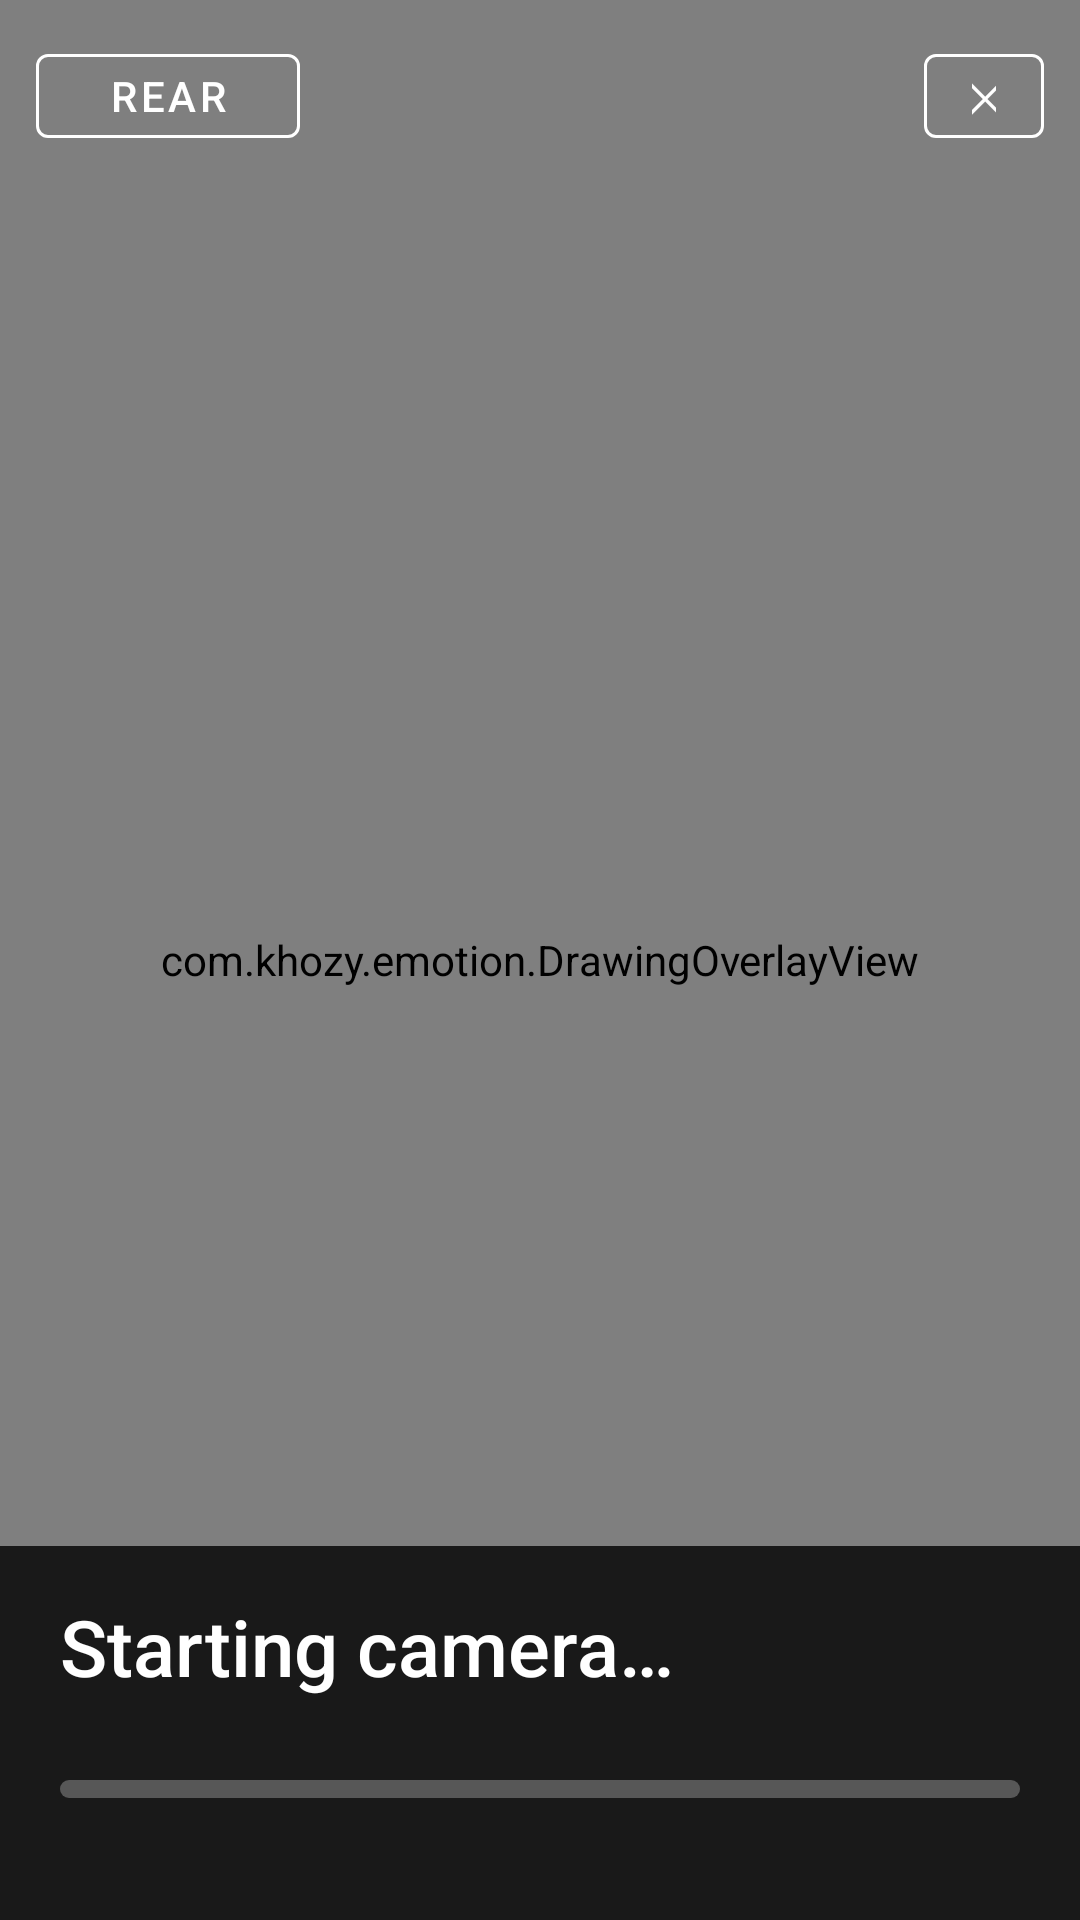

Android layout source for this screen:
<!-- AndroidManifest.xml: application theme Theme.EmotionDetector -->
<!-- res/layout/activity_camera.xml -->
<?xml version="1.0" encoding="utf-8"?>
<FrameLayout
    xmlns:android="http://schemas.android.com/apk/res/android"
    xmlns:app="http://schemas.android.com/apk/res-auto"
    android:layout_width="match_parent"
    android:layout_height="match_parent"
    android:background="@android:color/black">

    
    <androidx.camera.view.PreviewView
        android:id="@+id/cameraPreview"
        android:layout_width="match_parent"
        android:layout_height="match_parent" />

    
    <com.khozy.emotion.DrawingOverlayView
        android:id="@+id/cameraOverlay"
        android:layout_width="match_parent"
        android:layout_height="match_parent" />

    
    <LinearLayout
        android:layout_width="match_parent"
        android:layout_height="wrap_content"
        android:layout_gravity="top"
        android:orientation="horizontal"
        android:paddingHorizontal="12dp"
        android:paddingTop="12dp">

        <com.google.android.material.button.MaterialButton
            android:id="@+id/switchCameraButton"
            style="@style/Widget.MaterialComponents.Button.OutlinedButton"
            android:layout_width="wrap_content"
            android:layout_height="40dp"
            android:text="Rear"
            android:textColor="@android:color/white"
            app:strokeColor="@android:color/white" />

        <Space
            android:layout_width="0dp"
            android:layout_height="1dp"
            android:layout_weight="1" />

        <com.google.android.material.button.MaterialButton
            android:id="@+id/closeButton"
            style="@style/Widget.MaterialComponents.Button.OutlinedButton"
            android:layout_width="40dp"
            android:layout_height="40dp"
            android:text="✕"
            android:textColor="@android:color/white"
            app:strokeColor="@android:color/white" />
    </LinearLayout>

    
    <LinearLayout
        android:layout_width="match_parent"
        android:layout_height="wrap_content"
        android:layout_gravity="bottom"
        android:background="#CC000000"
        android:orientation="vertical"
        android:paddingHorizontal="20dp"
        android:paddingVertical="16dp">

        
        <TextView
            android:id="@+id/tvEmojiLabel"
            android:layout_width="wrap_content"
            android:layout_height="wrap_content"
            android:text="Starting camera…"
            android:textColor="@android:color/white"
            android:textSize="26sp"
            android:fontFamily="sans-serif-medium" />

        
        <TextView
            android:id="@+id/tvConfidence"
            android:layout_width="wrap_content"
            android:layout_height="wrap_content"
            android:layout_marginTop="2dp"
            android:textColor="#CCFFFFFF"
            android:textSize="14sp" />

        
        <ProgressBar
            android:id="@+id/progressConfidence"
            style="@android:style/Widget.ProgressBar.Horizontal"
            android:layout_width="match_parent"
            android:layout_height="6dp"
            android:layout_marginTop="6dp"
            android:max="100"
            android:progress="0"
            android:progressTint="#4CAF50"
            android:progressBackgroundTint="#44FFFFFF" />

        
        <TextView
            android:id="@+id/tvBreakdown"
            android:layout_width="wrap_content"
            android:layout_height="wrap_content"
            android:layout_marginTop="10dp"
            android:fontFamily="monospace"
            android:textColor="#AAFFFFFF"
            android:textSize="11sp"
            android:lineSpacingExtra="2dp" />

    </LinearLayout>

</FrameLayout>
<!-- resources referenced by this layout -->
<resources>
  <style name="Theme.EmotionDetector" parent="Theme.MaterialComponents.DayNight.DarkActionBar">
  		
  		<item name="colorPrimary">@color/purple_500</item>
  		<item name="colorPrimaryVariant">@color/purple_700</item>
  		<item name="colorOnPrimary">@color/white</item>
  		
  		<item name="colorSecondary">@color/teal_200</item>
  		<item name="colorSecondaryVariant">@color/teal_700</item>
  		<item name="colorOnSecondary">@color/black</item>
  		
  		<item name="android:statusBarColor">?attr/colorPrimaryVariant</item>
  		
  	</style>
  <!-- not gathered from this repository: default colours our renderer supplied (Android Studio template values) -->
  <color name="purple_500">#FF6200EE</color>
  <color name="purple_700">#FF3700B3</color>
  <color name="teal_200">#FF03DAC5</color>
  <color name="teal_700">#FF018786</color>
  <color name="black">#FF000000</color>
  <color name="white">#FFFFFFFF</color>
</resources>
